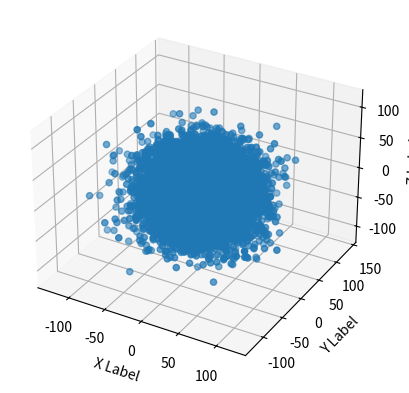

Python code for this plot:
from mpl_toolkits.mplot3d import Axes3D
import matplotlib.pyplot as plt
import random


class Gas():
    """
    Class that makes the simulation of a monoatomic gas
    """
    def __init__(self, temperature, number_of_particles, time):
        self.temperature = temperature
        self.number_of_particles = number_of_particles
        self.time = time

    def particle_movement_x(self, time):
        """
        Generates a random movement in the X label

        Parameter:
        time (int): Time step

        Return:
        x (int): X position
        """
        x = 0
        x_directions = [1, -1]
        for i in range(time):
            x = x + random.choice(x_directions)
        return x

    def particle_movement_y(self, time):
        """
        Generates a random movement in the Y label

        Parameter:
        time (int): Time step

        Return:
        y (int): Y position
        """
        y = 0
        y_directions = [1, -1]
        for i in range(time):
            y = y + random.choice(y_directions)
        return y

    def particle_movement_z(self, time):
        """
        Generates a random movement in the Z label

        Parameter:
        time (int): Time step

        Return:
        z (int): Z position
        """
        z = 0
        z_directions = [1, -1]
        for i in range(time):
            z = z + random.choice(z_directions)
        return z


gas_1 = Gas(100, 10000, 1000)
gas_1_particles_position = []
gas_1_particles_position_x = []
gas_1_particles_position_y = []
gas_1_particles_position_z = []

for i in range(gas_1.number_of_particles):
    gas_1_x_position = gas_1.particle_movement_x(gas_1.time)
    gas_1_particles_position_x.append(gas_1_x_position)
    gas_1_y_position = gas_1.particle_movement_y(gas_1.time)
    gas_1_particles_position_y.append(gas_1_y_position)
    gas_1_z_position = gas_1.particle_movement_z(gas_1.time)
    gas_1_particles_position_z.append(gas_1_z_position)
    gas_1_particles_position.append((
        gas_1_x_position,
        gas_1_y_position,
        gas_1_z_position))

fig = plt.figure()
ax = fig.add_subplot(111, projection='3d')
ax.set_xlabel('X Label')
ax.set_ylabel('Y Label')
ax.set_zlabel('Z Label')
ax.scatter(
    gas_1_particles_position_x,
    gas_1_particles_position_y,
    gas_1_particles_position_z)
plt.show()
